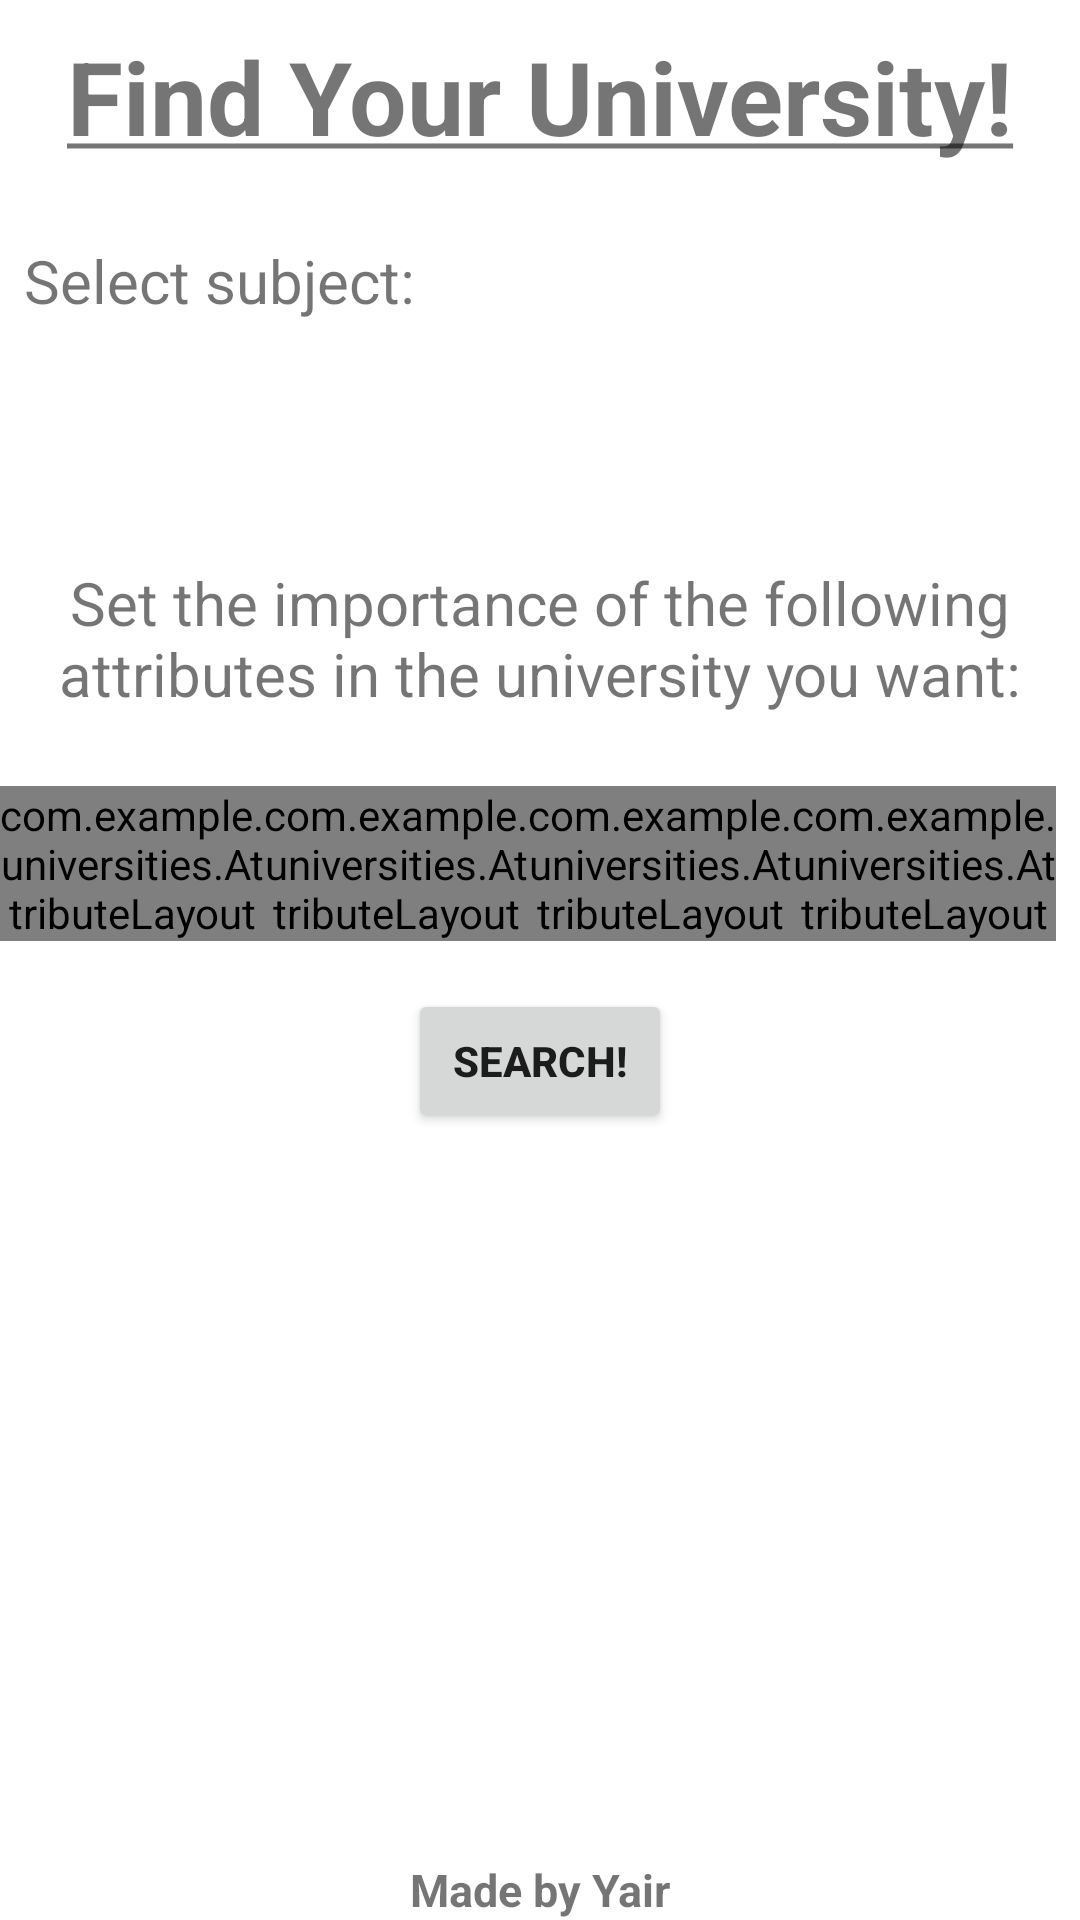

Layout XML and referenced resources for this Android screen:
<!-- AndroidManifest.xml: application theme Theme.Universities -->
<!-- res/layout/activity_main.xml -->
<?xml version="1.0" encoding="utf-8"?>
<androidx.constraintlayout.widget.ConstraintLayout xmlns:android="http://schemas.android.com/apk/res/android"
    xmlns:app="http://schemas.android.com/apk/res-auto"
    xmlns:tools="http://schemas.android.com/tools"
    android:layout_width="match_parent"
    android:layout_height="match_parent"
    tools:context=".MainActivity">

    <androidx.constraintlayout.widget.Guideline
        android:id="@+id/upper_limit_main"
        android:layout_width="wrap_content"
        android:layout_height="wrap_content"
        android:orientation="horizontal"
        app:layout_constraintGuide_percent="0.1" />

    <androidx.constraintlayout.widget.Guideline
        android:id="@+id/lower_limit_main"
        android:layout_width="wrap_content"
        android:layout_height="wrap_content"
        android:orientation="horizontal"
        app:layout_constraintGuide_percent="0.93" />

    <TextView
        android:id="@+id/credit"
        android:layout_width="wrap_content"
        android:layout_height="wrap_content"
        android:text="@string/credit"
        android:textSize="15sp"
        app:layout_constraintBottom_toBottomOf="parent"
        app:layout_constraintEnd_toEndOf="parent"
        app:layout_constraintStart_toStartOf="parent" />

    <TextView
        android:id="@+id/instructions_txt"
        android:layout_width="wrap_content"
        android:layout_height="wrap_content"
        android:layout_marginTop="24dp"
        android:gravity="center_horizontal"
        android:text="@string/instructions"
        android:textSize="20sp"
        app:layout_constraintEnd_toEndOf="parent"
        app:layout_constraintStart_toStartOf="parent"
        app:layout_constraintTop_toBottomOf="@id/subject_tv" />

    <TextView
        android:id="@+id/select_subject_tv"
        android:layout_width="wrap_content"
        android:layout_height="wrap_content"
        android:layout_marginStart="8dp"
        android:layout_marginTop="16dp"
        android:text="@string/select_subject"
        android:textSize="20sp"
        app:layout_constraintStart_toStartOf="parent"
        app:layout_constraintTop_toTopOf="@+id/upper_limit_main" />

    <ListView
        android:id="@+id/subjects_list"
        android:layout_width="0dp"
        android:layout_height="0dp"
        android:layout_margin="8dp"
        app:layout_constraintBottom_toTopOf="@id/subject_tv"
        app:layout_constraintEnd_toEndOf="parent"
        app:layout_constraintStart_toEndOf="@+id/select_subject_tv"
        app:layout_constraintTop_toBottomOf="@id/upper_limit_main" />

    <TextView
        android:id="@+id/subject_tv"
        android:layout_width="wrap_content"
        android:layout_height="wrap_content"
        android:layout_marginTop="24dp"
        android:textAllCaps="true"
        android:textSize="24sp"
        android:textStyle="bold"
        app:layout_constraintEnd_toEndOf="parent"
        app:layout_constraintStart_toStartOf="parent"
        app:layout_constraintTop_toBottomOf="@id/select_subject_tv" />

    <com.example.universities.AttributeLayout
        android:id="@+id/eu_rank_attr"
        android:layout_width="0dp"
        android:layout_height="wrap_content"
        android:layout_marginTop="24dp"
        app:layout_constraintEnd_toStartOf="@+id/world_rank_attr"
        app:layout_constraintHorizontal_bias="0.5"
        app:layout_constraintStart_toStartOf="parent"
        app:layout_constraintTop_toBottomOf="@+id/instructions_txt">

    </com.example.universities.AttributeLayout>

    <com.example.universities.AttributeLayout
        android:id="@+id/world_rank_attr"
        android:layout_width="0dp"
        android:layout_height="wrap_content"
        app:layout_constraintEnd_toStartOf="@+id/acceptance_rate_attr"
        app:layout_constraintHorizontal_bias="0.5"
        app:layout_constraintStart_toEndOf="@+id/eu_rank_attr"
        app:layout_constraintTop_toTopOf="@+id/eu_rank_attr">

    </com.example.universities.AttributeLayout>

    <com.example.universities.AttributeLayout
        android:id="@+id/acceptance_rate_attr"
        android:layout_width="0dp"
        android:layout_height="wrap_content"
        app:layout_constraintEnd_toStartOf="@+id/enrollment_attr"
        app:layout_constraintHorizontal_bias="0.5"
        app:layout_constraintStart_toEndOf="@+id/world_rank_attr"
        app:layout_constraintTop_toTopOf="@+id/world_rank_attr">

    </com.example.universities.AttributeLayout>

    <com.example.universities.AttributeLayout
        android:id="@+id/enrollment_attr"
        android:layout_width="0dp"
        android:layout_height="wrap_content"
        android:layout_marginEnd="8dp"
        app:layout_constraintEnd_toEndOf="parent"
        app:layout_constraintHorizontal_bias="0.5"
        app:layout_constraintStart_toEndOf="@+id/acceptance_rate_attr"
        app:layout_constraintTop_toTopOf="@+id/acceptance_rate_attr">

    </com.example.universities.AttributeLayout>

    <Button
        android:id="@+id/search_btn"
        android:layout_width="wrap_content"
        android:layout_height="wrap_content"
        android:layout_marginTop="16dp"
        android:text="@string/search_unis"
        app:layout_constraintEnd_toEndOf="parent"
        app:layout_constraintStart_toStartOf="parent"
        app:layout_constraintTop_toBottomOf="@+id/eu_rank_attr"
        android:onClick="searchUniversities"/>

    <ListView
        android:id="@+id/university_list"
        android:layout_width="match_parent"
        android:layout_height="0dp"
        android:layout_marginTop="16dp"
        app:layout_constraintBottom_toTopOf="@id/lower_limit_main"
        app:layout_constraintEnd_toEndOf="parent"
        app:layout_constraintStart_toStartOf="parent"
        app:layout_constraintTop_toBottomOf="@+id/search_btn" />

    <TextView
        android:id="@+id/app_title"
        android:layout_width="wrap_content"
        android:layout_height="wrap_content"
        android:text="@string/title_text"
        android:textSize="34sp"
        app:layout_constraintBottom_toTopOf="@+id/upper_limit_main"
        app:layout_constraintEnd_toEndOf="parent"
        app:layout_constraintStart_toStartOf="parent"
        app:layout_constraintTop_toTopOf="parent" />


</androidx.constraintlayout.widget.ConstraintLayout>
<!-- resources referenced by this layout -->
<resources>
  <string name="credit"><b>Made by Yair</b></string>
  <string name="instructions">Set the importance of the following attributes in the university you want:</string>
  <string name="search_unis"><b>Search!</b></string>
  <string name="select_subject">Select subject:</string>
  <string name="title_text"><b><u>Find Your University!</u></b></string>
  <style name="Theme.Universities" parent="Theme.MaterialComponents.DayNight.DarkActionBar">
          
          <item name="colorPrimary">@color/purple_500</item>
          <item name="colorPrimaryVariant">@color/purple_700</item>
          <item name="colorOnPrimary">@color/white</item>
          
          <item name="colorSecondary">@color/teal_200</item>
          <item name="colorSecondaryVariant">@color/teal_700</item>
          <item name="colorOnSecondary">@color/black</item>
          
          <item name="android:statusBarColor">?attr/colorPrimaryVariant</item>
          
      </style>
  <color name="purple_500">#FF6200EE</color>
  <color name="purple_700">#FF3700B3</color>
  <color name="white">#FFFFFFFF</color>
  <color name="teal_200">#FF03DAC5</color>
  <color name="teal_700">#FF018786</color>
  <color name="black">#FF000000</color>
</resources>
